Labelled photos from "simpsons", an image-classification folder in AnshMittal1811/DLinComputerVision. The possible labels are: Abraham Grampa Simpson, Apu Nahasapeemapetilon, Bart Simpson, Charles Montgomery Burns, Chief Wiggum, Comic Book Guy, Edna Krabappel, Homer Simpson, Kent Brockman, Krusty the Clown, Lenny Leonard, Lisa Simpson, Marge Simpson, Mayor Quimby, Milhouse Van Houten, Moe Szyslak, Ned Flanders, Nelson Muntz, Principal Skinner, Sideshow Bob.

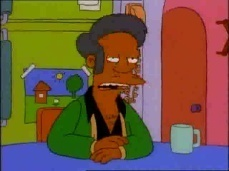
Label: Apu Nahasapeemapetilon

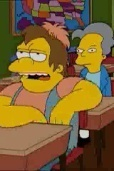
Label: Nelson Muntz

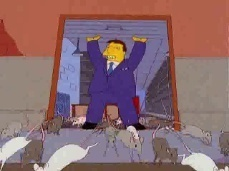
Label: Mayor Quimby

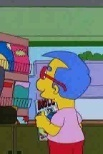
Label: Milhouse Van Houten

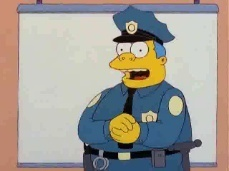
Label: Chief Wiggum

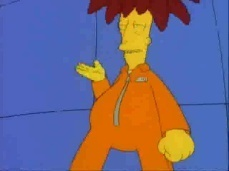
Label: Sideshow Bob
